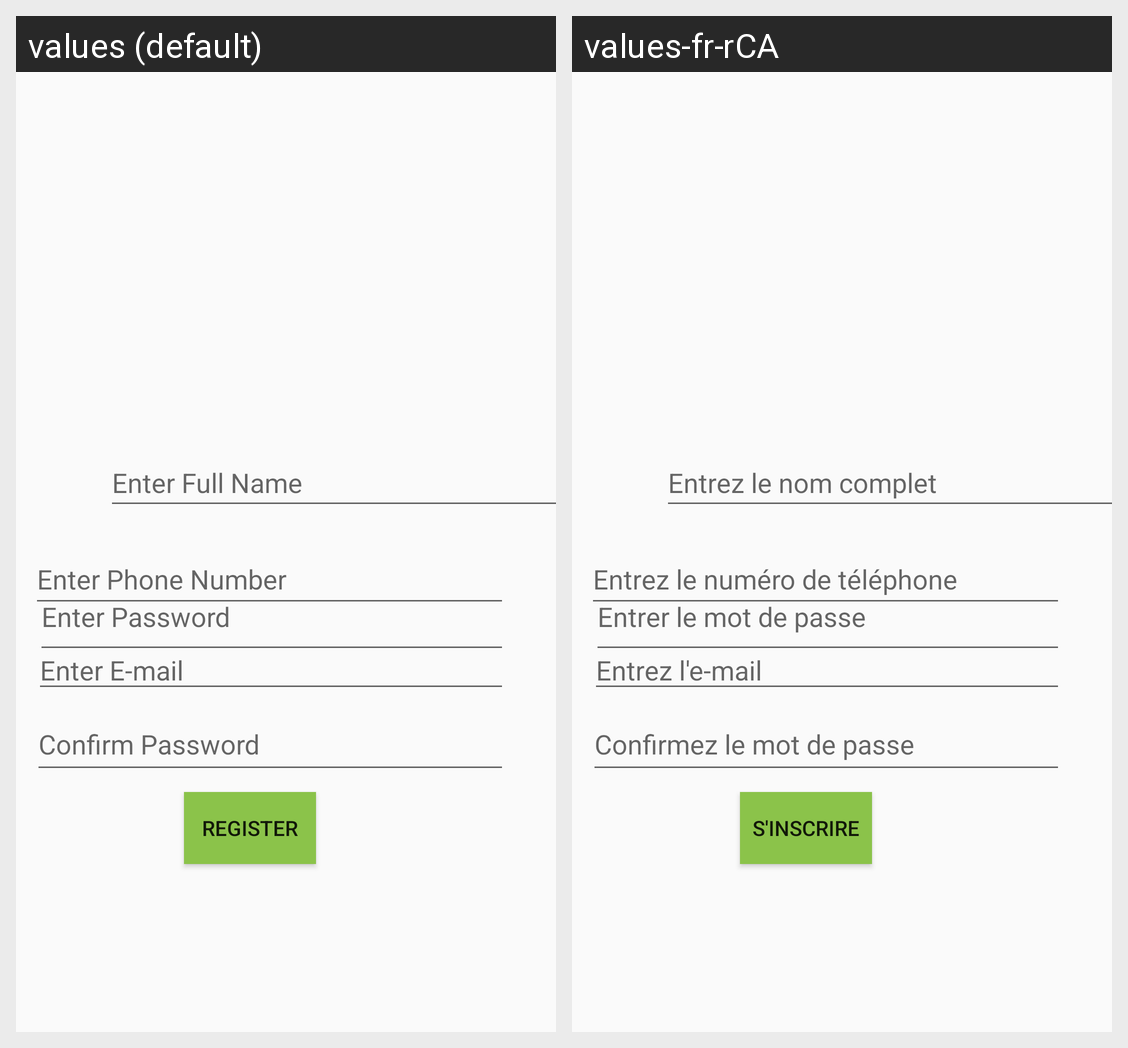

Translations of the strings shown on this Android screen, per locale in the grid:
Android screen res/layout/activity_register.xml rendered under 2 locales, left to right: values (default), values-fr-rCA. Device: Nexus 5 (rendered at 1080×1920; each locale shown at half size, 540×960, under a caption strip naming it); theme AppTheme.
Strings drawn on this screen, with the default value and each locale's value (text and hints the layout hard-codes, and strings that could not be matched under every locale, appear in the picture but are not listed):

enter_e_mail
  values: Enter E-mail
  values-fr-rCA: Entrez l'e-mail

enter_password
  values: Enter Password
  values-fr-rCA: Entrer le mot de passe

confirm_password
  values: Confirm Password
  values-fr-rCA: Confirmez le mot de passe

register
  values: Register
  values-fr-rCA: S'inscrire

enter_phone_number
  values: Enter Phone Number
  values-fr-rCA: Entrez le numéro de téléphone

enter_full_name
  values: Enter Full Name
  values-fr-rCA: Entrez le nom complet
